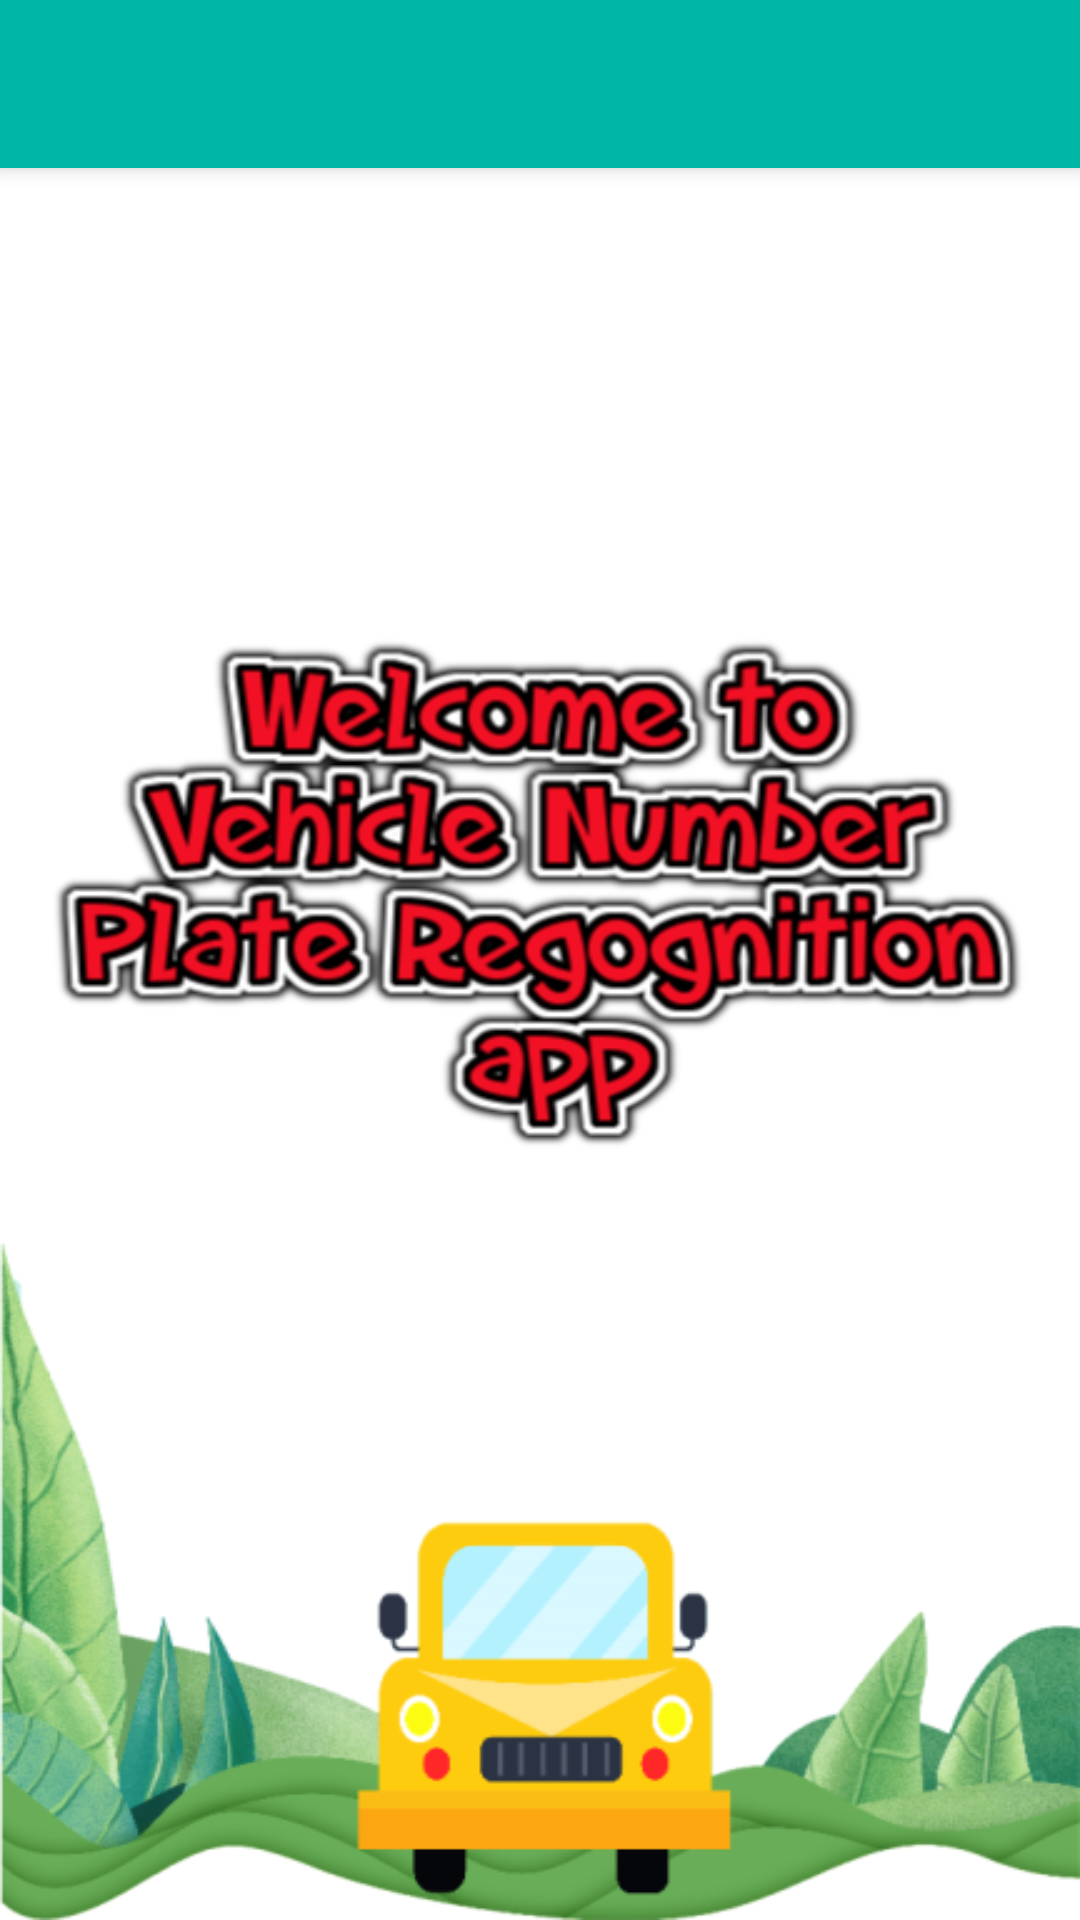

Produce the Android XML layout that renders to this screen, including the resource entries it uses.
<!-- AndroidManifest.xml: application theme AppTheme -->
<!-- res/layout/app_bar_police.xml -->
<?xml version="1.0" encoding="utf-8"?>
<androidx.coordinatorlayout.widget.CoordinatorLayout xmlns:android="http://schemas.android.com/apk/res/android"
    xmlns:app="http://schemas.android.com/apk/res-auto"
    xmlns:tools="http://schemas.android.com/tools"
    android:layout_width="match_parent"
    android:layout_height="match_parent"
    tools:context=".Police">

    <com.google.android.material.appbar.AppBarLayout
        android:layout_width="match_parent"
        android:layout_height="wrap_content"
        android:theme="@style/AppTheme.AppBarOverlay">

        <androidx.appcompat.widget.Toolbar
            android:id="@+id/toolbar"
            android:layout_width="match_parent"
            android:layout_height="?attr/actionBarSize"
            android:background="?attr/colorPrimary"
            app:popupTheme="@style/AppTheme.PopupOverlay" />

    </com.google.android.material.appbar.AppBarLayout>

    <include layout="@layout/content_police" />



</androidx.coordinatorlayout.widget.CoordinatorLayout>
<!-- res/layout/content_police.xml (included above) -->
<?xml version="1.0" encoding="utf-8"?>
<androidx.constraintlayout.widget.ConstraintLayout xmlns:android="http://schemas.android.com/apk/res/android"
    xmlns:app="http://schemas.android.com/apk/res-auto"
    xmlns:tools="http://schemas.android.com/tools"
    android:layout_width="match_parent"
    android:layout_height="match_parent"
    app:layout_behavior="@string/appbar_scrolling_view_behavior"
    tools:context=".Police"
    tools:showIn="@layout/app_bar_police">

    <FrameLayout
        android:layout_width="match_parent"
        android:layout_height="match_parent"
        android:id="@+id/framep"
        android:background="@mipmap/bg20">



    </FrameLayout>

</androidx.constraintlayout.widget.ConstraintLayout>
<!-- resources referenced by this layout -->
<resources>
  <!-- mipmap bg20: png bitmap (mipmap-mdpi, 138868 bytes) -->
  <style name="AppTheme.AppBarOverlay" parent="ThemeOverlay.AppCompat.Dark" />
  <style name="AppTheme.PopupOverlay" parent="ThemeOverlay.AppCompat.Dark" />
  <style name="AppTheme" parent="Theme.AppCompat.DayNight.DarkActionBar">
          
          <item name="colorPrimary">#00B6A4</item>
          <item name="colorPrimaryDark">#014037</item>
          <item name="colorAccent">#036107</item>
      </style>
</resources>
